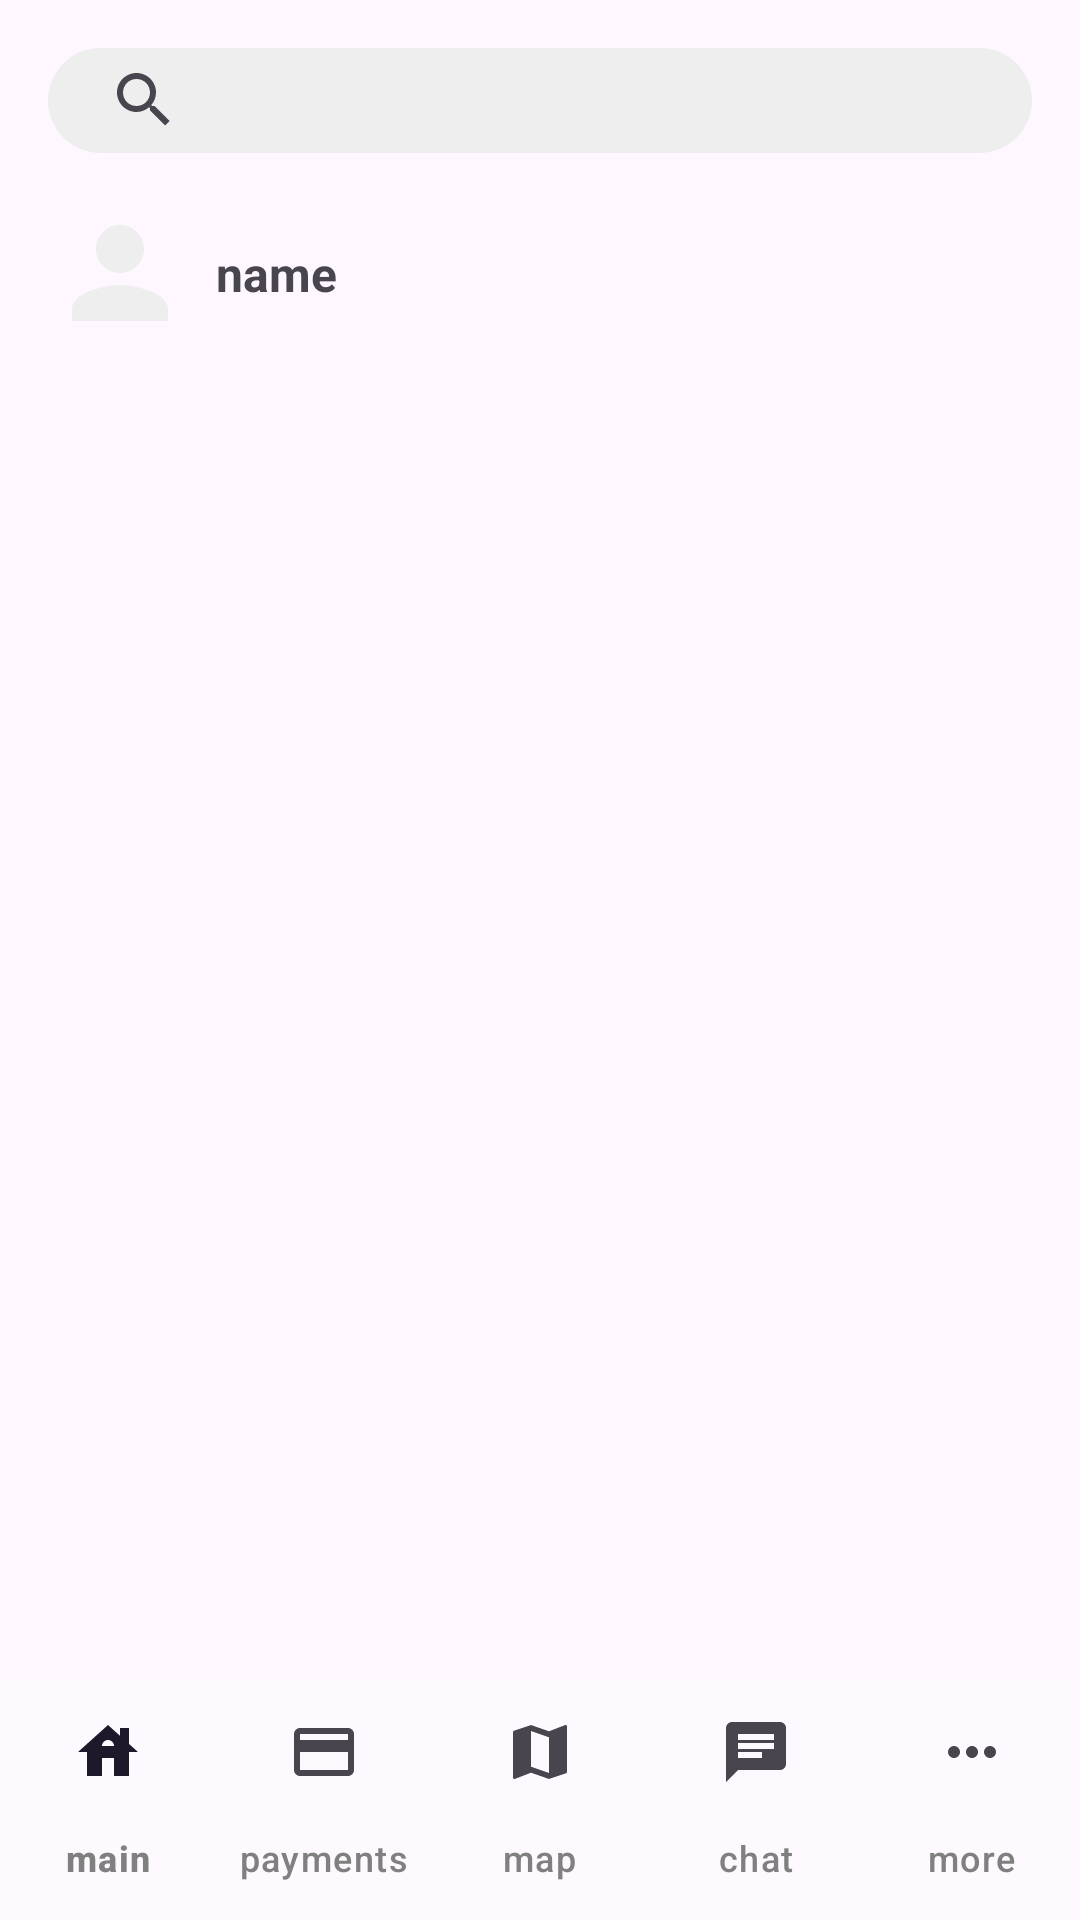

Write the Android layout XML for this screen, with the resource values it uses.
<!-- AndroidManifest.xml: application theme Theme.BankImitation -->
<!-- res/layout/activity_bank_activity.xml -->
<?xml version="1.0" encoding="utf-8"?>
<androidx.constraintlayout.widget.ConstraintLayout xmlns:android="http://schemas.android.com/apk/res/android"
    xmlns:app="http://schemas.android.com/apk/res-auto"
    xmlns:tools="http://schemas.android.com/tools"
    android:layout_width="match_parent"
    android:layout_height="match_parent"
    tools:context=".activities.BankActivity">

    <com.google.android.material.bottomnavigation.BottomNavigationView
        android:id="@+id/bottomNavigationMenu"
        android:layout_width="match_parent"
        android:layout_height="wrap_content"
        app:layout_constraintBottom_toBottomOf="parent"
        app:labelVisibilityMode="labeled"
        app:compatShadowEnabled="true"
        app:itemRippleColor="@color/grey"
        app:itemTextColor="@color/grey"
        app:backgroundTint="@color/white"
        android:elevation="4dp"
        app:layout_constraintEnd_toEndOf="parent"
        android:background="@color/cardview_shadow_start_color"
        app:menu="@menu/bottom_nav_menu"
        app:layout_constraintStart_toStartOf="parent" />

    <SearchView
        android:id="@+id/searchView"
        android:layout_width="match_parent"
        android:layout_height="35dp"
        android:layout_margin="16dp"
        android:background="@drawable/bg_white_rounded"
        app:layout_constraintEnd_toEndOf="parent"
        app:layout_constraintStart_toStartOf="parent"
        android:queryBackground="@null"
        android:iconifiedByDefault="false"
        app:layout_constraintTop_toTopOf="parent" />

    <ImageView
        android:id="@+id/userImage"
        android:layout_width="wrap_content"
        android:layout_height="wrap_content"
        android:layout_marginTop="16dp"
        android:src="@drawable/baseline_person_48"
        app:layout_constraintStart_toStartOf="parent"
        app:layout_constraintTop_toBottomOf="@+id/searchView"
        android:layout_marginStart="16dp"/>

    <TextView
        android:id="@+id/userName"
        android:layout_width="wrap_content"
        android:layout_height="wrap_content"
        android:layout_marginStart="8dp"
        android:text="@string/name"
        android:textStyle="bold"
        android:textSize="16sp"
        app:layout_constraintBottom_toBottomOf="@+id/userImage"
        app:layout_constraintStart_toEndOf="@+id/userImage"
        app:layout_constraintTop_toTopOf="@+id/userImage" />

    <androidx.recyclerview.widget.RecyclerView
        android:id="@+id/recyclerViewCards"
        tools:listitem="@layout/news_item"
        android:layout_width="match_parent"
        android:layout_height="wrap_content"
        android:orientation="horizontal"
        app:layout_constraintEnd_toEndOf="parent"
        app:layout_constraintStart_toStartOf="parent"
        app:layout_constraintTop_toBottomOf="@+id/userImage"
        android:layout_marginTop="16dp"
        tools:itemCount="3" />

</androidx.constraintlayout.widget.ConstraintLayout>
<!-- res/layout/news_item.xml (included above) -->
<?xml version="1.0" encoding="utf-8"?>
<androidx.constraintlayout.widget.ConstraintLayout xmlns:android="http://schemas.android.com/apk/res/android"
    xmlns:app="http://schemas.android.com/apk/res-auto"
    android:layout_width="wrap_content"
    android:layout_height="wrap_content">

    <androidx.cardview.widget.CardView
        android:layout_marginHorizontal="8dp"
        android:layout_width="100dp"
        android:layout_height="100dp"
        app:cardCornerRadius="16dp"
        app:layout_constraintStart_toStartOf="parent"
        app:layout_constraintTop_toTopOf="parent" >

        <ImageView
            android:id="@+id/cardImageView"
            android:layout_width="match_parent"
            android:background="@color/grey"
            android:layout_height="match_parent"
            />

        <TextView
            android:id="@+id/cardTextView"
            android:layout_width="wrap_content"
            android:text="@string/app_name"
            android:layout_gravity="start|bottom"
            android:layout_marginBottom="24dp"
            android:textColor="@color/white"
            android:padding="8dp"
            android:layout_height="wrap_content"/>

    </androidx.cardview.widget.CardView>
</androidx.constraintlayout.widget.ConstraintLayout>
<!-- resources referenced by this layout -->
<resources>
  <color name="grey">#808080</color>
  <color name="white">#FFFFFFFF</color>
  <!-- drawable baseline_person_48 (drawable) -->
  <vector android:height="48dp" android:tint="#EEEEEE"
      android:viewportHeight="24" android:viewportWidth="24"
      android:width="48dp" xmlns:android="http://schemas.android.com/apk/res/android">
      <path android:fillColor="@android:color/white" android:pathData="M12,12c2.21,0 4,-1.79 4,-4s-1.79,-4 -4,-4 -4,1.79 -4,4 1.79,4 4,4zM12,14c-2.67,0 -8,1.34 -8,4v2h16v-2c0,-2.66 -5.33,-4 -8,-4z"/>
  </vector>
  <!-- drawable bg_white_rounded (drawable) -->
  <?xml version="1.0" encoding="utf-8"?>
  <shape xmlns:android="http://schemas.android.com/apk/res/android">
      <solid android:color="@color/light_grey"/>
      <corners android:radius="48dp"/>
  </shape>
  <string name="app_name">BankImitation</string>
  <string name="name">name</string>
  <style name="Theme.BankImitation" parent="Base.Theme.BankImitation" />
  <color name="light_grey">#eeeeee</color>
  <style name="Base.Theme.BankImitation" parent="Theme.Material3.DayNight.NoActionBar">
          
           <item name="colorPrimary">@color/green</item>
      </style>
  <color name="green">#008000</color>
</resources>
